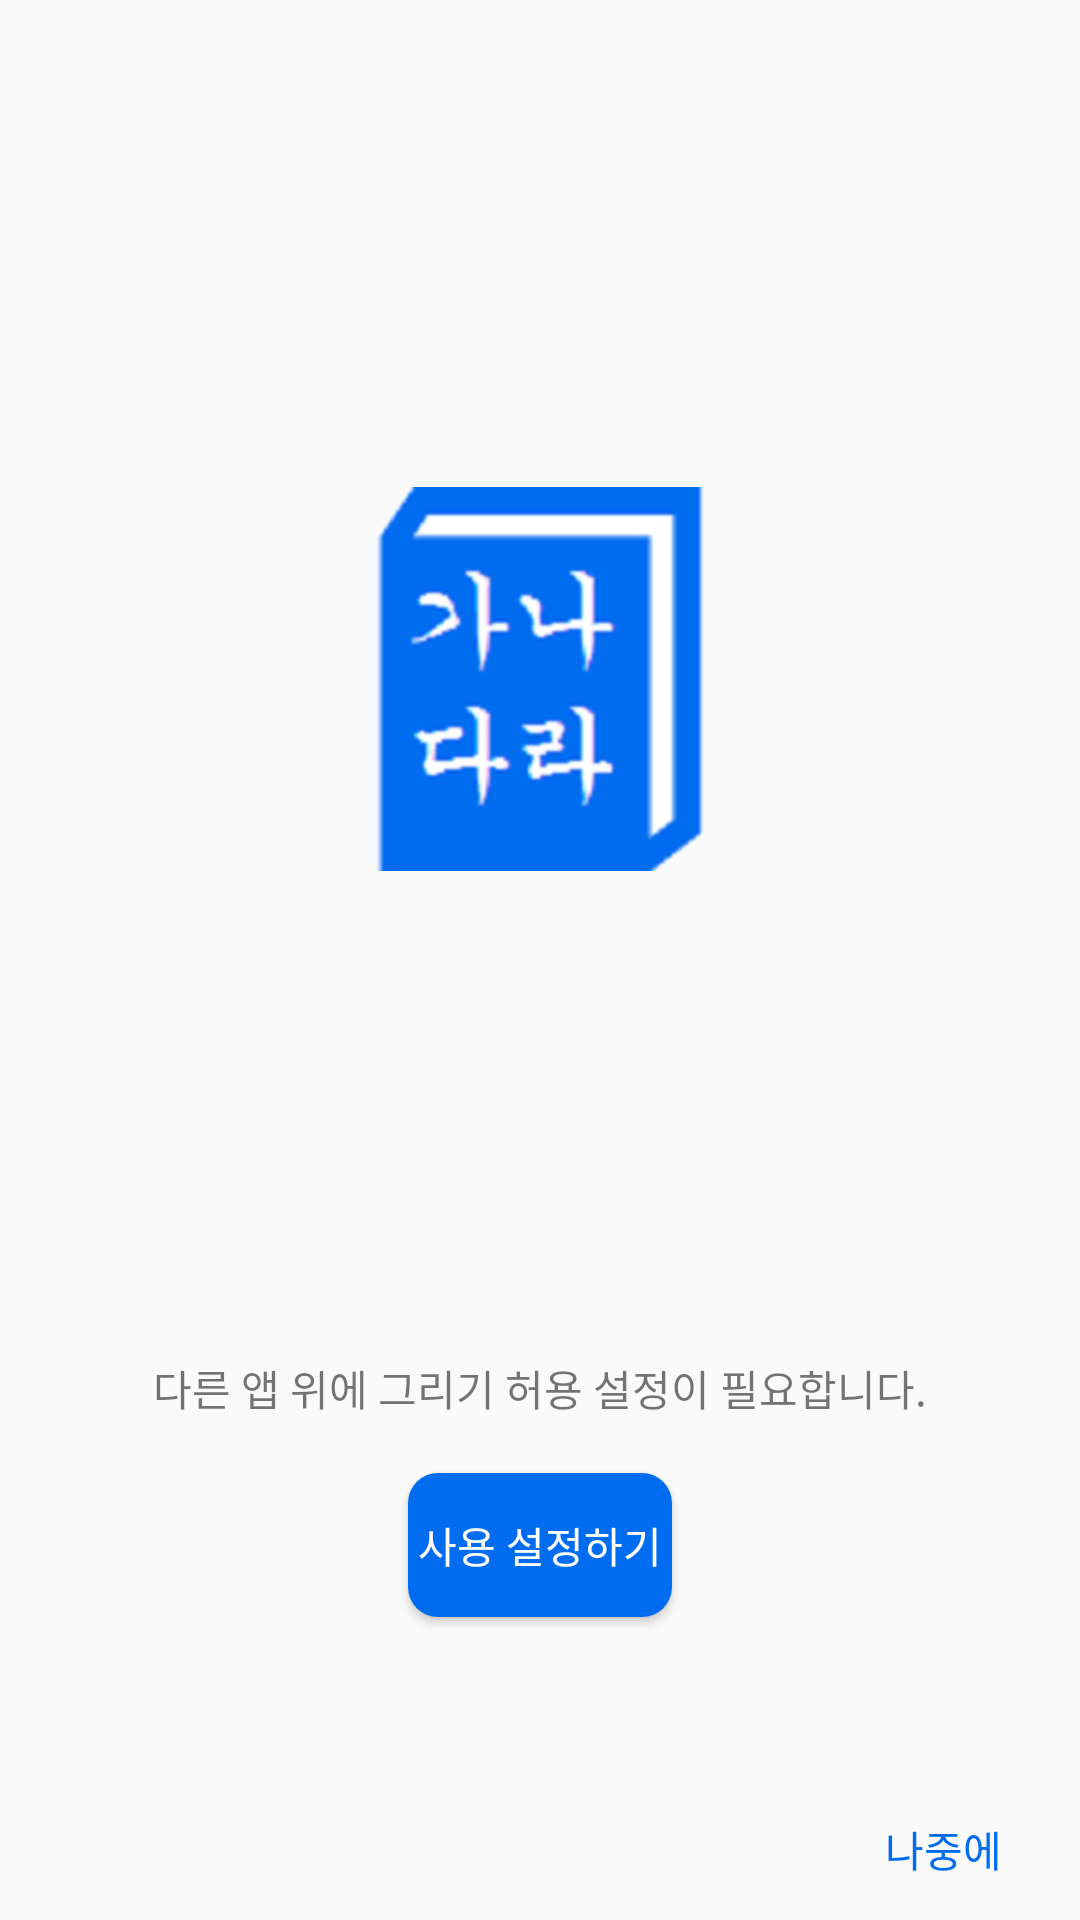

This screen was rendered from an Android layout file. Write that file and the resources it references.
<!-- AndroidManifest.xml: application theme AppTheme -->
<!-- res/layout/activity_explain_drawing.xml -->
<?xml version="1.0" encoding="utf-8"?>
<android.support.constraint.ConstraintLayout xmlns:android="http://schemas.android.com/apk/res/android"
    xmlns:app="http://schemas.android.com/apk/res-auto"
    xmlns:tools="http://schemas.android.com/tools"
    android:layout_width="match_parent"
    android:layout_height="match_parent"
    tools:context="com.soul0914.daumpopupdictionary.ExplainDrawingActivity">

    <Button
        android:id="@+id/buttonShowPermitDrawing"
        android:layout_width="wrap_content"
        android:layout_height="wrap_content"
        android:onClick="buttonShowPermitDrawing_onClick"
        android:text="사용 설정하기"
        app:layout_constraintBottom_toBottomOf="parent"
        android:layout_marginBottom="101dp"
        android:layout_marginLeft="8dp"
        app:layout_constraintLeft_toLeftOf="parent"
        android:layout_marginRight="8dp"
        app:layout_constraintRight_toRightOf="parent"
        android:background="@drawable/radius_button"
        android:textColor="#FFFFFF" />

    <TextView
        android:id="@+id/textViewLater"
        android:layout_width="57dp"
        android:layout_height="26dp"
        android:text="나중에"
        android:layout_marginRight="8dp"
        app:layout_constraintRight_toRightOf="parent"
        app:layout_constraintBottom_toBottomOf="parent"
        android:layout_marginBottom="8dp"
        android:textColor="@color/dpd_blue"
        android:onClick="textViewLater_onClick"/>

    <TextView
        android:id="@+id/textView3"
        android:layout_width="wrap_content"
        android:layout_height="wrap_content"
        android:layout_marginBottom="18dp"
        android:text="다른 앱 위에 그리기 허용 설정이 필요합니다."
        app:layout_constraintBottom_toTopOf="@+id/buttonShowPermitDrawing"
        android:layout_marginLeft="8dp"
        app:layout_constraintLeft_toLeftOf="parent"
        android:layout_marginRight="8dp"
        app:layout_constraintRight_toRightOf="parent" />

    <ImageView
        android:id="@+id/imageView"
        android:layout_width="wrap_content"
        android:layout_height="wrap_content"
        app:srcCompat="@mipmap/logo_daum_popup_dictionary"
        android:layout_marginLeft="8dp"
        app:layout_constraintLeft_toLeftOf="parent"
        android:layout_marginRight="8dp"
        app:layout_constraintRight_toRightOf="parent"
        app:layout_constraintTop_toTopOf="parent"
        android:layout_marginTop="8dp"
        android:layout_marginBottom="8dp"
        app:layout_constraintBottom_toTopOf="@+id/textView3" />
</android.support.constraint.ConstraintLayout>
<!-- resources referenced by this layout -->
<resources>
  <color name="dpd_blue">#006DF0</color>
  <!-- drawable radius_button (drawable) -->
  <?xml version="1.0" encoding="utf-8"?>
  <shape xmlns:android="http://schemas.android.com/apk/res/android">
      <solid android:color="@color/dpd_blue"/>
      <corners android:radius="10dp"/>
  </shape>
  <!-- mipmap logo_daum_popup_dictionary: png bitmap (mipmap-xxxhdpi, 56466 bytes) -->
  <style name="AppTheme" parent="Theme.AppCompat.Light.DarkActionBar">
          
          <item name="colorPrimary">@color/colorPrimary</item>
          <item name="colorPrimaryDark">@color/colorPrimaryDark</item>
          <item name="colorAccent">@color/colorAccent</item>
      </style>
  <color name="colorPrimary">#3F51B5</color>
  <color name="colorPrimaryDark">#303F9F</color>
  <color name="colorAccent">#FF4081</color>
</resources>
